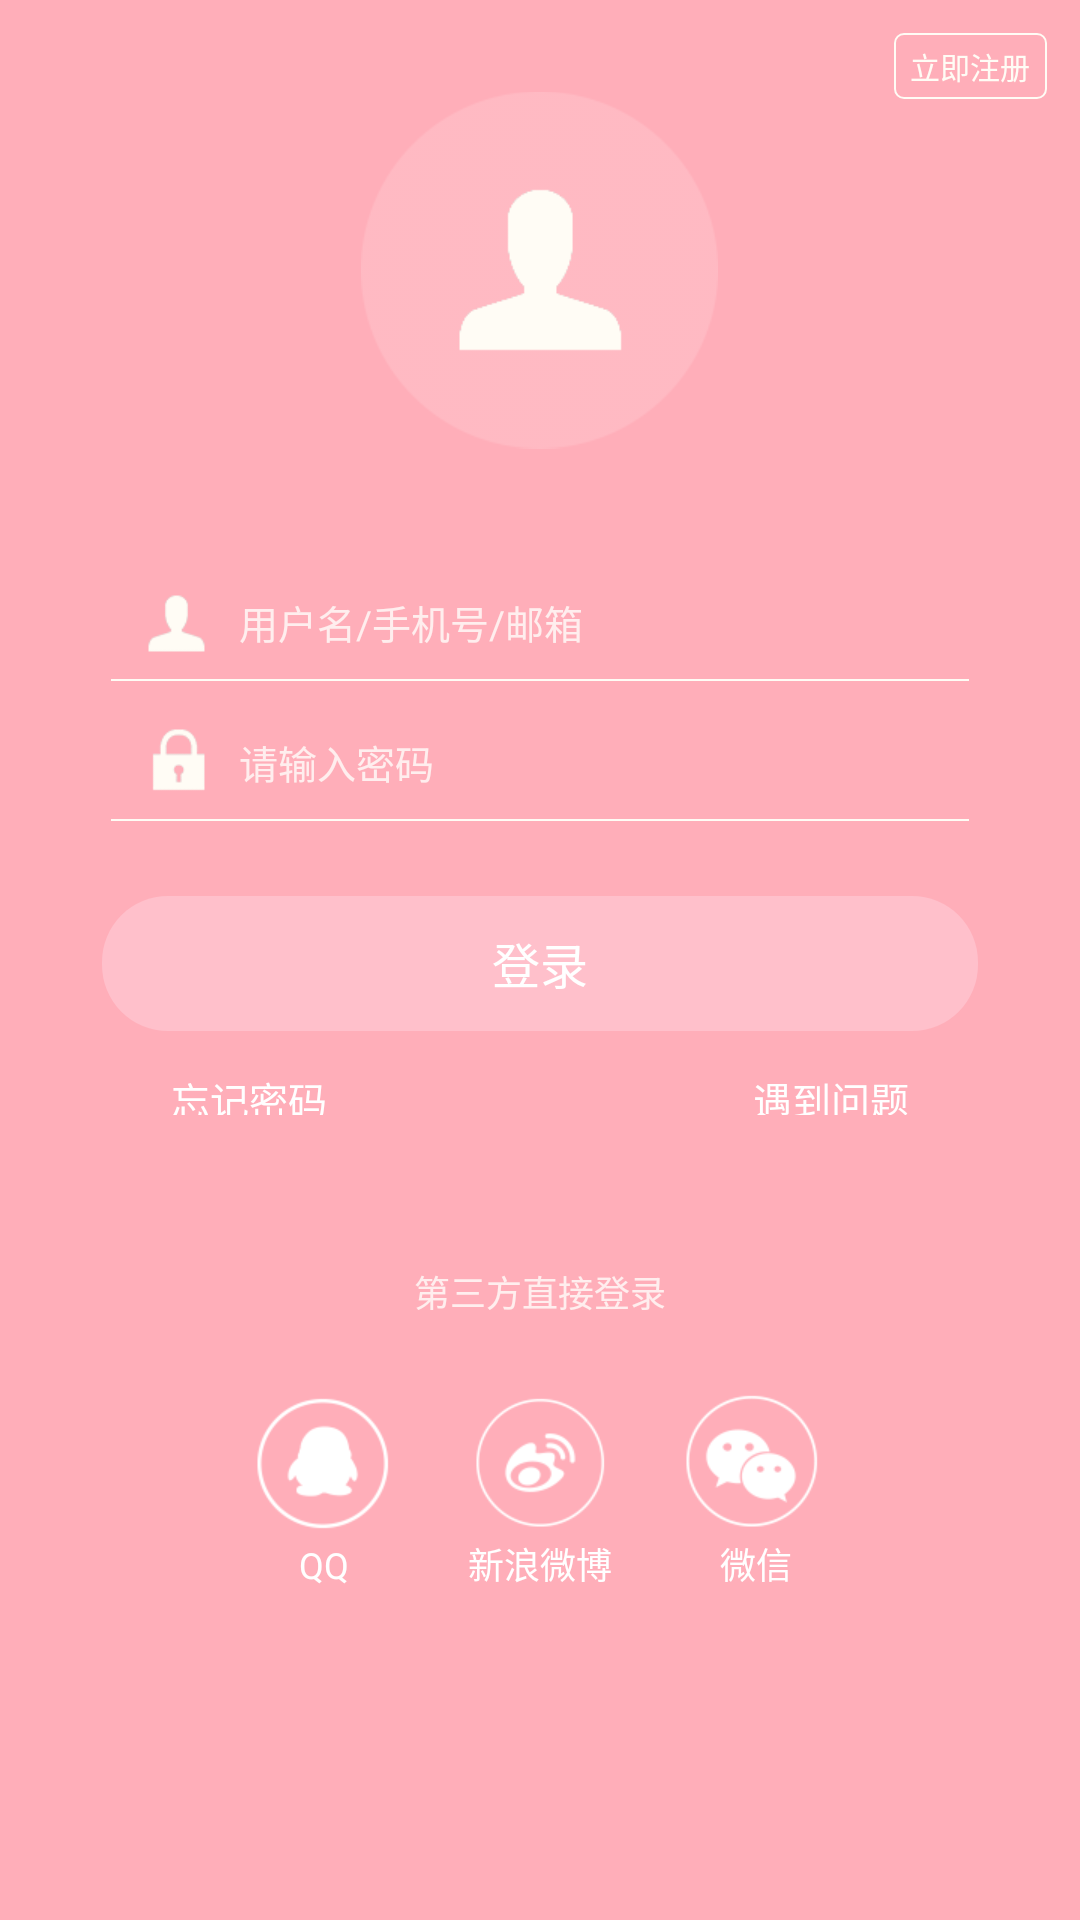

Android layout source for this screen:
<!-- AndroidManifest.xml: application theme android:Theme.Holo.Light.NoActionBar -->
<!-- res/layout/activity_login.xml -->
<?xml version="1.0" encoding="utf-8"?>
<LinearLayout xmlns:android="http://schemas.android.com/apk/res/android"
    android:layout_width="match_parent"
    android:layout_height="match_parent"
    android:background="@color/background_color"
    android:orientation="vertical" >

    <RelativeLayout
        android:layout_width="match_parent"
        android:layout_height="wrap_content" >

        <ImageView
            android:id="@+id/login_head_porttrait_circle"
            android:layout_width="119dp"
            android:layout_height="120dp"
            android:layout_centerHorizontal="true"
            android:layout_marginTop="30dp"
            android:src="@drawable/big_head_portrait" />

        <LinearLayout
            android:layout_width="51dp"
            android:layout_height="22dp"
            android:layout_alignParentRight="true"
            android:layout_marginRight="11dp"
            android:layout_marginTop="11dp"
            android:background="@drawable/login_register_border"
            android:orientation="horizontal" >

            <Button
                android:id="@+id/register_now"
                android:layout_width="match_parent"
                android:layout_height="match_parent"
                android:background="@null"
                android:text="@string/register_now"
                android:textColor="@color/border_color"
                android:textSize="10sp" />
        </LinearLayout>
    </RelativeLayout>

    <LinearLayout
        android:layout_width="match_parent"
        android:layout_height="wrap_content"
        android:orientation="vertical" >

        <EditText
            android:id="@+id/login_account"
            android:layout_width="match_parent"
            android:layout_height="wrap_content"
            android:layout_marginLeft="48dp"
            android:layout_marginTop="46dp"
            android:background="@null"
            android:drawableLeft="@drawable/login_user"
            android:drawablePadding="9dp"
            android:hint="@string/login_account"
            android:textColorHint="@color/word_color"
            android:textSize="13sp" />

        <View
            android:layout_width="match_parent"
            android:layout_height="0.5dp"
            android:layout_marginLeft="37dp"
            android:layout_marginRight="37dp"
            android:layout_marginTop="7.5dp"
            android:background="@color/border_color" />
    </LinearLayout>

    <LinearLayout
        android:layout_width="match_parent"
        android:layout_height="wrap_content"
        android:orientation="vertical" >

        <EditText
            android:id="@+id/login_password"
            android:layout_width="match_parent"
            android:layout_height="wrap_content"
            android:layout_marginLeft="48dp"
            android:layout_marginTop="15.5dp"
            android:background="@null"
            android:drawableLeft="@drawable/login_password"
            android:drawablePadding="9dp"
            android:hint="@string/login_password"
            android:textColorHint="@color/word_color"
            android:textSize="13sp" />

        <View
            android:layout_width="match_parent"
            android:layout_height="0.5dp"
            android:layout_marginLeft="37dp"
            android:layout_marginRight="37dp"
            android:layout_marginTop="7.5dp"
            android:background="@color/border_color" />
    </LinearLayout>

    <Button
        android:id="@+id/login_button"
        android:layout_width="match_parent"
        android:layout_height="45dp"
        android:layout_marginLeft="34dp"
        android:layout_marginRight="34dp"
        android:layout_marginTop="25dp"
        android:background="@drawable/login_button"
        android:text="@string/login"
        android:textColor="@color/white"
        android:textSize="16sp" />

    <RelativeLayout
        android:layout_width="match_parent"
        android:layout_height="wrap_content" >

        <Button
            android:id="@+id/forget_password"
            android:layout_width="wrap_content"
            android:layout_height="15dp"
            android:layout_marginLeft="51dp"
            android:layout_marginTop="13dp"
            android:background="@null"
            android:text="@string/forget_password"
            android:textColor="@color/white"
            android:textSize="13sp" />

        <Button
            android:id="@+id/question"
            android:layout_width="wrap_content"
            android:layout_height="15dp"
            android:layout_alignParentRight="true"
            android:layout_marginRight="51dp"
            android:layout_marginTop="13dp"
            android:background="@null"
            android:text="@string/question"
            android:textColor="@color/white"
            android:textSize="13sp" />
    </RelativeLayout>

    <RelativeLayout
        android:layout_width="match_parent"
        android:layout_height="wrap_content"
        android:layout_marginTop="50dp" >

        <TextView
            android:id="@+id/third_login"
            android:layout_width="wrap_content"
            android:layout_height="wrap_content"
            android:layout_centerHorizontal="true"
            android:layout_marginStart="12.5dp"
            android:layout_marginLeft="12.5dp"
            android:gravity="center_horizontal"
            android:text="@string/third_login"
            android:textColor="@color/word_color"
            android:textSize="12sp" />
    </RelativeLayout>

    <LinearLayout
        android:layout_width="match_parent"
        android:layout_height="wrap_content"
        android:layout_marginTop="22dp"
        android:orientation="horizontal" >

        <TextView
            android:layout_width="0dp"
            android:layout_height="wrap_content"
            android:layout_weight="1" />

        <TextView 
            android:id="@+id/qq"
            android:layout_width="0dp"
            android:layout_height="wrap_content"
            android:layout_weight="1"
            android:drawableTop="@drawable/qq"
            android:gravity="center"
            android:text="@string/qq"
            android:textColor="@color/white"
            android:textSize="12sp" />

        <TextView 
            android:id="@+id/sina_weibo"
            android:layout_width="0dp"
            android:layout_height="wrap_content"
            android:layout_weight="1"
            android:drawableTop="@drawable/sina_weibo"
            android:gravity="center"
            android:text="@string/sina_weibo"
            android:textColor="@color/white"
            android:textSize="12sp" />

        <TextView 
            android:id="@+id/wechat"
            android:layout_width="0dp"
            android:layout_height="wrap_content"
            android:layout_weight="1"
            android:drawableTop="@drawable/wechat"
            android:gravity="center"
            android:text="@string/wechat"
            android:textColor="@color/white"
            android:textSize="12sp" />

        <TextView
            android:layout_width="0dp"
            android:layout_height="wrap_content"
            android:layout_weight="1" />
    </LinearLayout>

</LinearLayout>
<!-- resources referenced by this layout -->
<resources>
  <color name="background_color">#FFAEB9</color>
  <color name="border_color">#FFFCF5</color>
  <color name="white">#FFFFFF</color>
  <color name="word_color">#FFEEEE</color>
  <!-- drawable big_head_portrait: png bitmap (drawable-xhdpi, 21788 bytes) -->
  <!-- drawable login_button (drawable-hdpi) -->
  <?xml version="1.0" encoding="utf-8"?>
  <shape xmlns:android="http://schemas.android.com/apk/res/android"
      android:shape="rectangle" >
  
      <corners
          android:bottomLeftRadius="22dp"
          android:bottomRightRadius="22dp"
          android:topLeftRadius="22dp"
          android:topRightRadius="22dp" />
  
      <solid android:color="@color/login_button_color" />
  
  </shape>
  <!-- drawable login_password: png bitmap (drawable-xhdpi, 18616 bytes) -->
  <!-- drawable login_register_border (drawable-hdpi) -->
  <?xml version="1.0" encoding="utf-8"?>
  <shape xmlns:android="http://schemas.android.com/apk/res/android"
      android:shape="rectangle" >
  
      <corners android:radius="3dp" />
  
      <stroke
          android:width="0.5dp"
          android:color="@color/border_color" />
  
  </shape>
  <!-- drawable login_user: png bitmap (drawable-xhdpi, 18531 bytes) -->
  <!-- drawable qq: png bitmap (drawable-xhdpi, 19920 bytes) -->
  <!-- drawable sina_weibo: png bitmap (drawable-xhdpi, 20350 bytes) -->
  <!-- drawable wechat: png bitmap (drawable-xhdpi, 20577 bytes) -->
  <string name="forget_password">忘记密码</string>
  <string name="login">登录</string>
  <string name="login_account">用户名/手机号/邮箱</string>
  <string name="login_password">请输入密码</string>
  <string name="qq">QQ</string>
  <string name="question">遇到问题</string>
  <string name="register_now">立即注册</string>
  <string name="sina_weibo">新浪微博</string>
  <string name="third_login">第三方直接登录</string>
  <string name="wechat">微信</string>
  <color name="login_button_color">#FFC0CB</color>
</resources>
